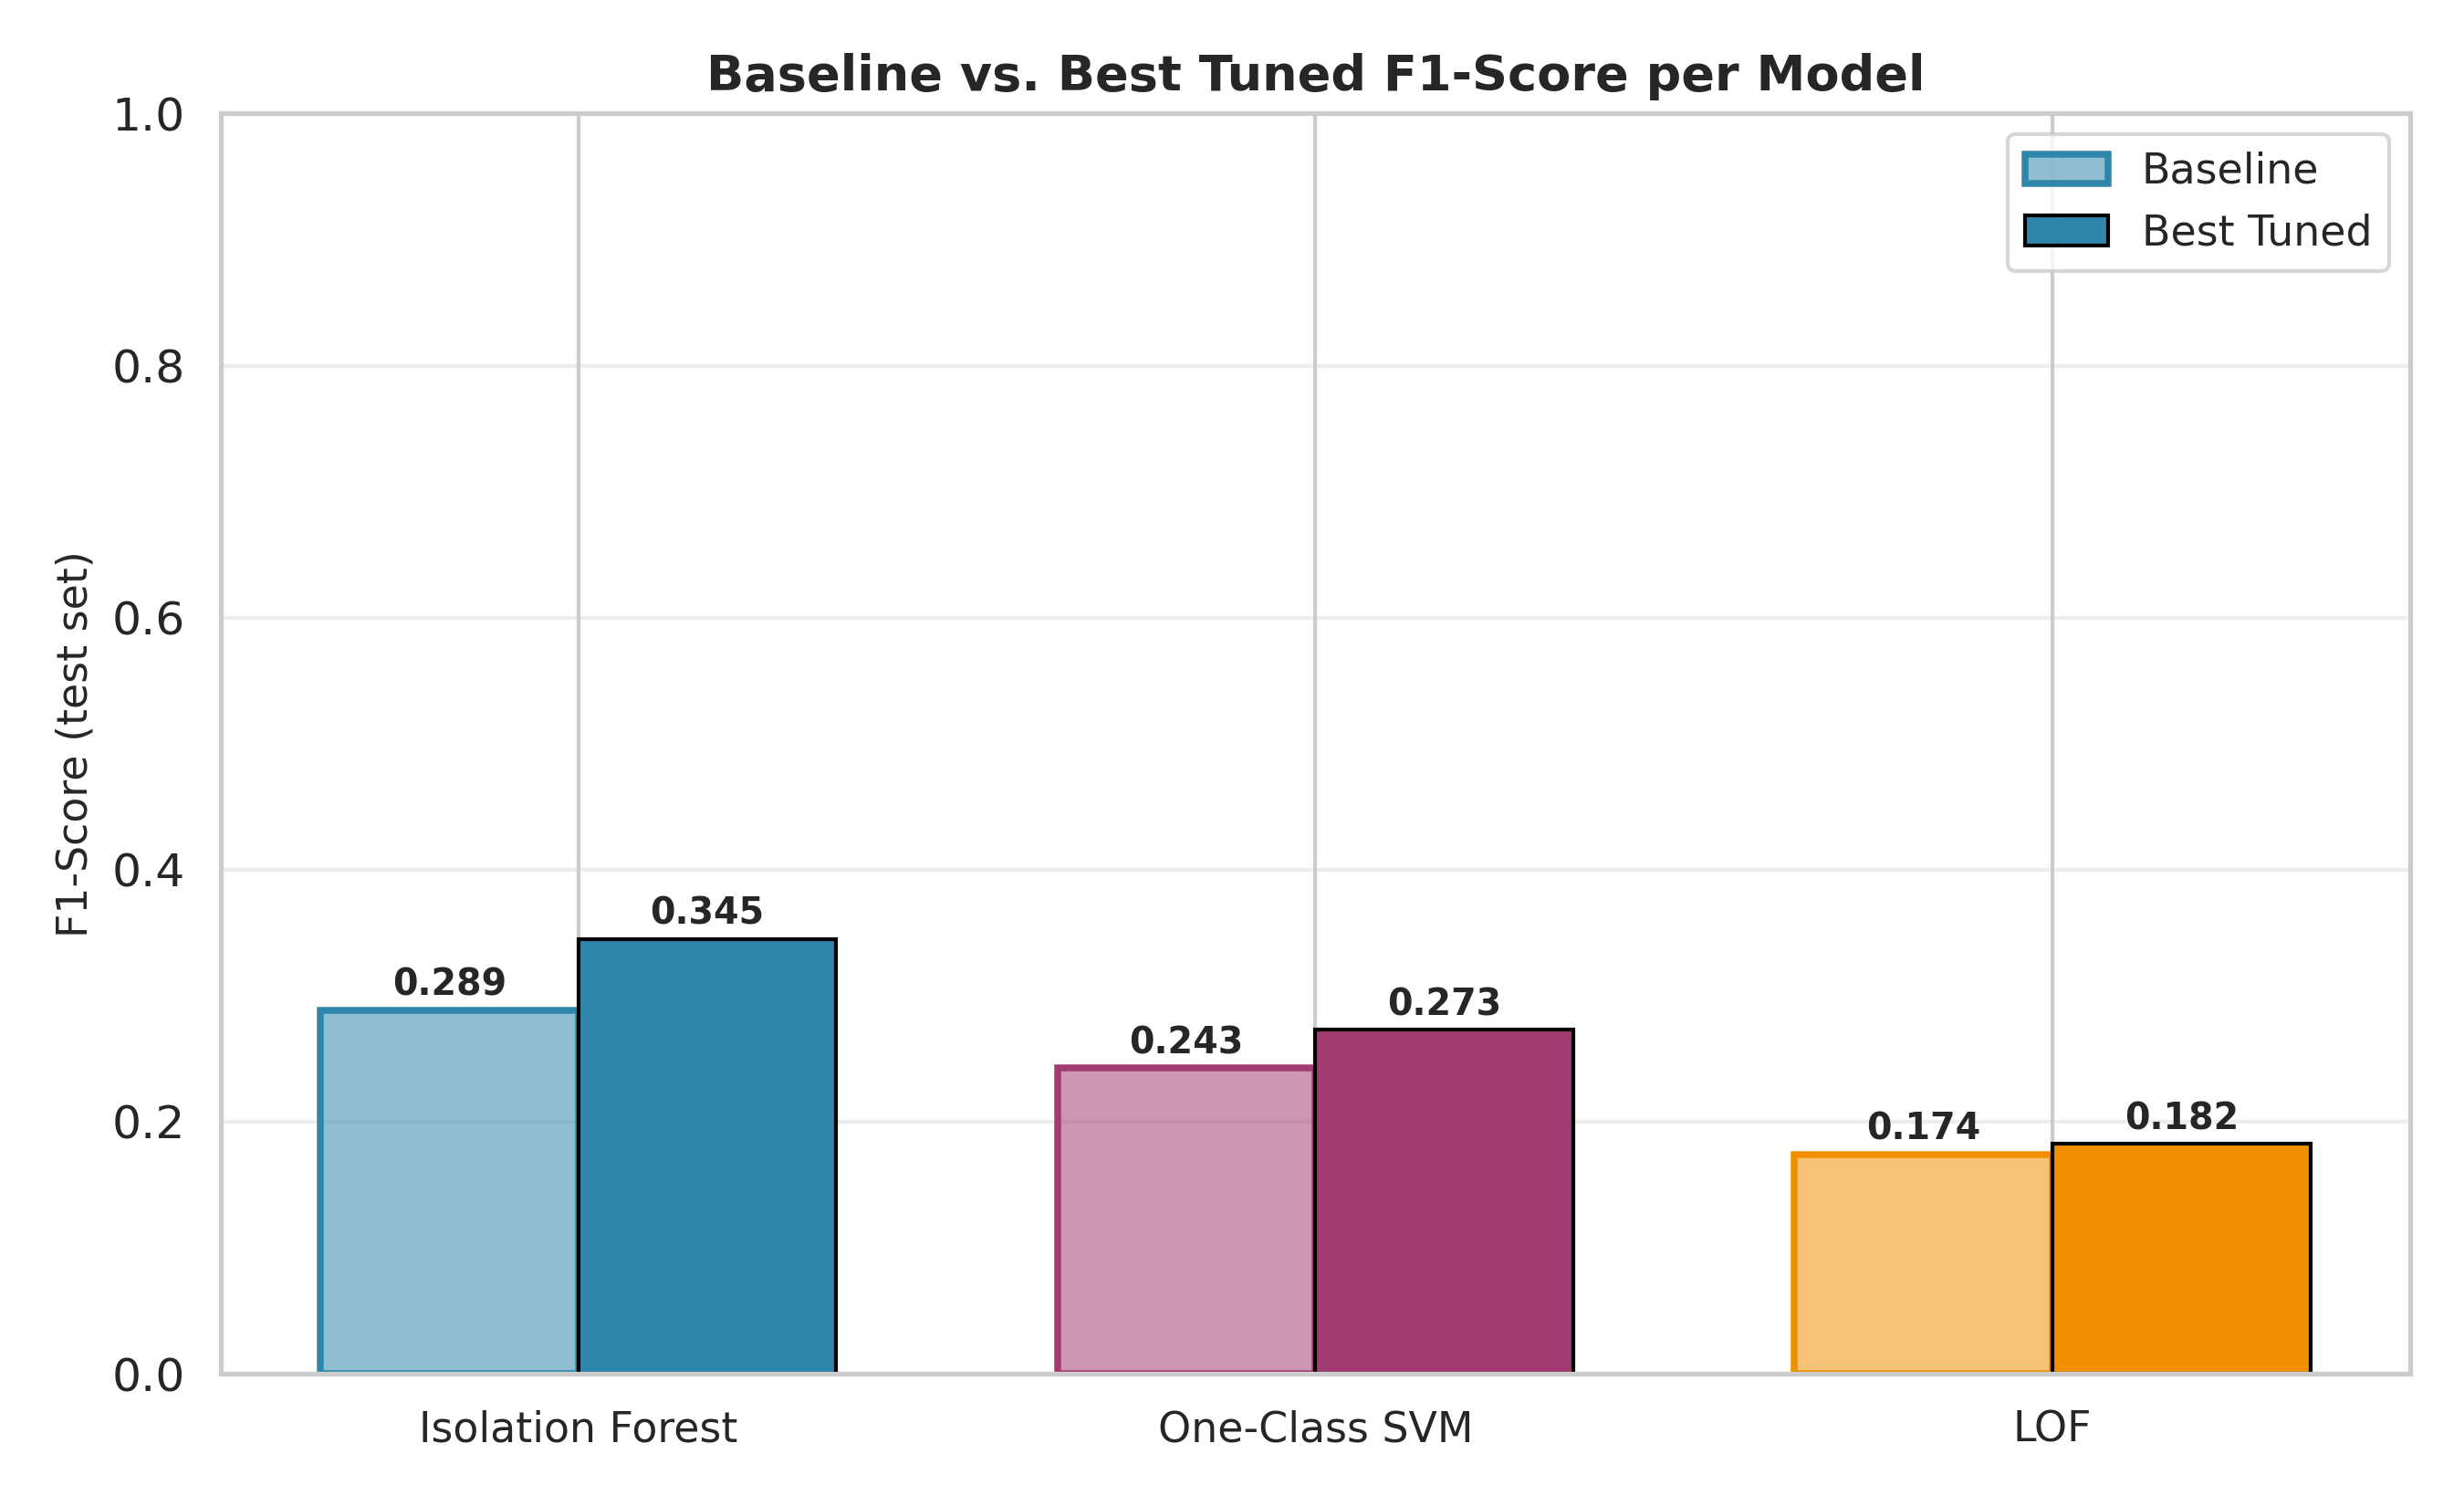

The file beside this chart, header and first rows:
Model, Baseline F1, Tuned F1
Isolation Forest, 0.2886, 0.345
One-Class SVM, 0.2426, 0.2729
LOF, 0.1742, 0.1824
